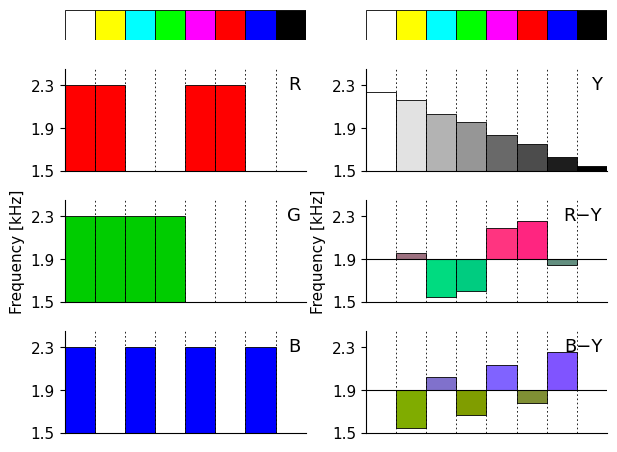

Source code (Python): (Note: this script raises an exception after producing the figure.)
"""Generate figures/rgb-vs-yuv.svg: color-bar test pattern encoded as RGB vs YUV frequencies."""

from pathlib import Path

import matplotlib.pyplot as plt
from matplotlib.patches import Rectangle

INK = "#000000"
MUTED = "#000000"
BASELINE = "#000000"

plt.rcParams["font.family"] = "Helvetica Neue"
plt.rcParams["svg.fonttype"] = "none"

# Standard color-bar test pattern, (name, R, G, B) with components 0..255
BARS = [
    ("white", 255, 255, 255),
    ("yellow", 255, 255, 0),
    ("cyan", 0, 255, 255),
    ("green", 0, 255, 0),
    ("magenta", 255, 0, 255),
    ("red", 255, 0, 0),
    ("blue", 0, 0, 255),
    ("black", 0, 0, 0),
]

F_MIN, F_MAX = 1500.0, 2300.0


def to_freq(value):
    """Frequency = 1500 + v * 3.1372549 per the Dayton paper; Y/R-Y/B-Y keep their
    studio-swing offsets (16/128), so their extremes never reach the 1500/2300 rails."""
    return F_MIN + (F_MAX - F_MIN) * value / 255.0


def luminance(r, g, b):
    return 0.257 * r + 0.504 * g + 0.098 * b + 16


def chroma_blue(r, g, b):
    return -0.148 * r - 0.291 * g + 0.439 * b + 128


def chroma_red(r, g, b):
    return 0.439 * r - 0.368 * g - 0.071 * b + 128


# Luminance used to visualise the chrominance bars, so that only the respective
# chrominance component changes the colour (mid-grey on the 16..235 scale).
CHROMA_PREVIEW_Y = 126


def yuv_to_rgb(y, u, v):
    """Inverse of the BT.601 studio-swing conversion above, clipped to 0..1."""
    r = 1.164 * (y - 16) + 1.596 * (v - 128)
    g = 1.164 * (y - 16) - 0.813 * (v - 128) - 0.391 * (u - 128)
    b = 1.164 * (y - 16) + 2.018 * (u - 128)
    return tuple(min(max(c / 255, 0.0), 1.0) for c in (r, g, b))


def style(ax):
    ax.set_xlim(0, len(BARS))
    ax.set_ylim(F_MIN, 2450)
    ax.set_xticks([])
    ax.set_yticks([F_MIN, 1900, F_MAX])
    ax.set_yticklabels(["1.5", "1.9", "2.3"])
    ax.spines[["top", "right"]].set_visible(False)
    ax.spines[["left", "bottom"]].set_color(BASELINE)
    ax.tick_params(colors=MUTED, labelsize=11)
    for x in range(1, len(BARS)):
        ax.axvline(x, color=BASELINE, linewidth=0.6, linestyle=(0, (2, 3)), zorder=3)


def draw_bars(ax, freqs, colors, label, baseline=F_MIN):
    x = [i + 0.5 for i in range(len(BARS))]
    heights = [f - baseline for f in freqs]
    ax.bar(x, heights, width=1.0, bottom=baseline, color=colors,
           edgecolor=BASELINE, linewidth=0.6)
    if baseline != F_MIN:
        ax.axhline(baseline, color=MUTED, linewidth=0.8)
    ax.text(0.98, 0.94, label, transform=ax.transAxes,
            ha="right", va="top", fontsize=13, color=INK)


fig, axes = plt.subplots(
    4, 2, figsize=(7, 5.5),
    gridspec_kw={"height_ratios": [0.3, 1, 1, 1], "hspace": 0.35, "wspace": 0.25},
)

# Color-bar strips on top of both columns
for ax in axes[0]:
    ax.set_xlim(0, len(BARS))
    ax.set_ylim(0, 1)
    ax.set_xticks([])
    ax.set_yticks([])
    for spine in ax.spines.values():
        spine.set_visible(False)
    for i, (_, r, g, b) in enumerate(BARS):
        ax.add_patch(Rectangle(
            (i, 0), 1, 1, facecolor=(r / 255, g / 255, b / 255),
            edgecolor=BASELINE, linewidth=0.6,
        ))

# Left column: R, G, B channels
channels = [("R", "#ff0000", 1), ("G", "#00cc00", 2), ("B", "#0000ff", 3)]
for label, color, idx in channels:
    ax = axes[{"R": 1, "G": 2, "B": 3}[label]][0]
    freqs = [to_freq(bar[idx]) for bar in BARS]
    style(ax)
    draw_bars(ax, freqs, color, label)

# Right column: Y (bars shaded with their own gray value), R-Y and B-Y around 1.9 kHz
ax = axes[1][1]
y_values = [luminance(r, g, b) for _, r, g, b in BARS]
style(ax)
gray_levels = [min(max((v - 16) / 219, 0.0), 1.0) for v in y_values]
draw_bars(ax, [to_freq(v) for v in y_values], [(g,) * 3 for g in gray_levels], "Y")

ax = axes[2][1]
style(ax)
v_values = [chroma_red(r, g, b) for _, r, g, b in BARS]
v_colors = [yuv_to_rgb(CHROMA_PREVIEW_Y, 128, v) for v in v_values]
draw_bars(ax, [to_freq(v) for v in v_values], v_colors, "R−Y", baseline=to_freq(128))

ax = axes[3][1]
style(ax)
u_values = [chroma_blue(r, g, b) for _, r, g, b in BARS]
u_colors = [yuv_to_rgb(CHROMA_PREVIEW_Y, u, 128) for u in u_values]
draw_bars(ax, [to_freq(u) for u in u_values], u_colors, "B−Y", baseline=to_freq(128))

for col in (0, 1):
    axes[2][col].set_ylabel("Frequency [kHz]", fontsize=11, color=MUTED)

out = Path(__file__).parent.parent / "figures" / "rgb-vs-yuv.svg"
fig.savefig(out, format="svg", bbox_inches="tight")
print(f"wrote {out}")
